Dataset: Green-Coffee-Bean-Defects-Classification (GitHub, youralfa/Green-Coffee-Bean-Defects-Classification). Classes: broken or chipped or cut, dried cherry pod, floater, foreign matter, full black, full sour, fungus damaged, hull or husk, immature or unripe, parchment or pergamino, partial black, partial sour, severe insect damage, shell, slight insect damage, specialty, withered.

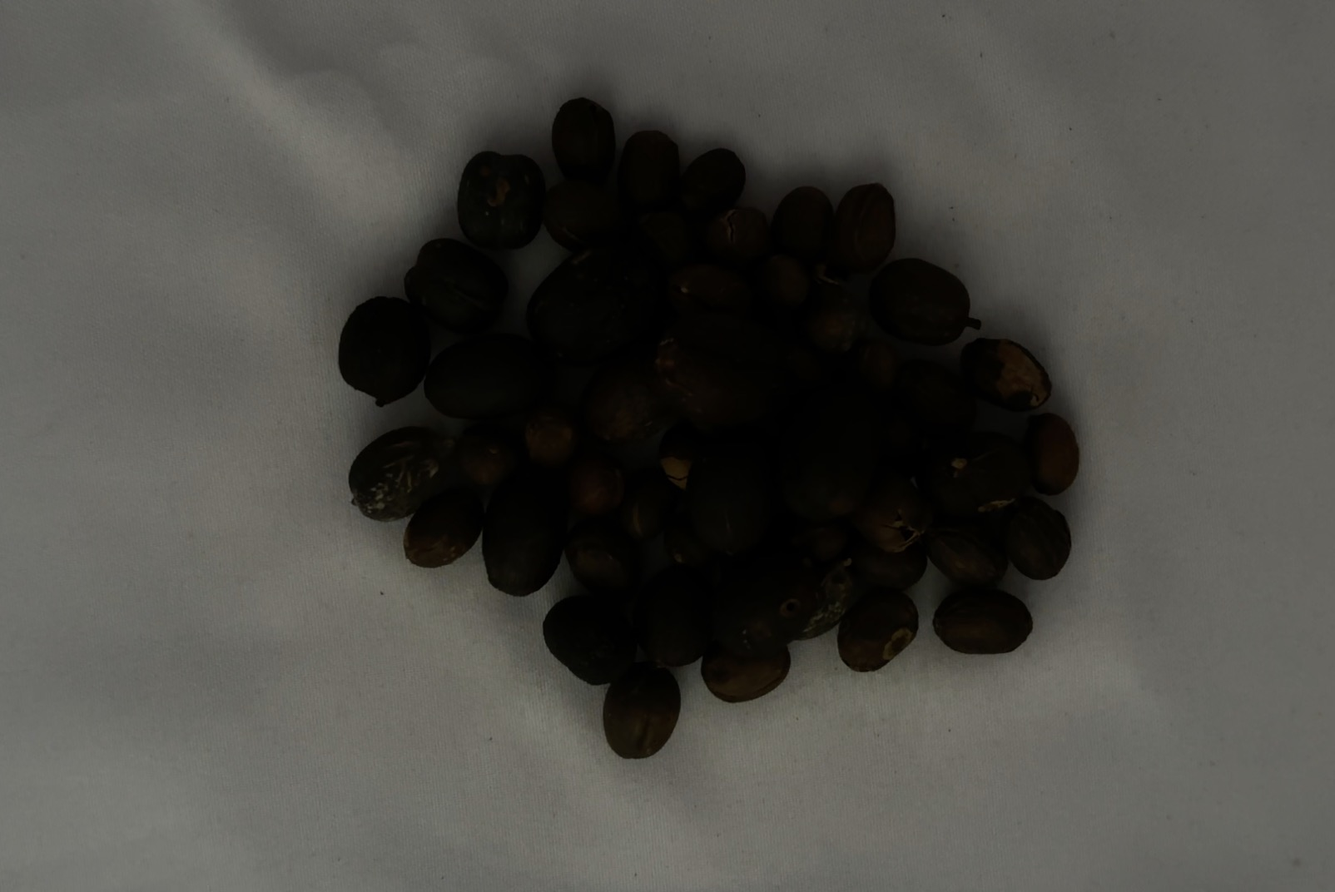
Label: dried cherry pod

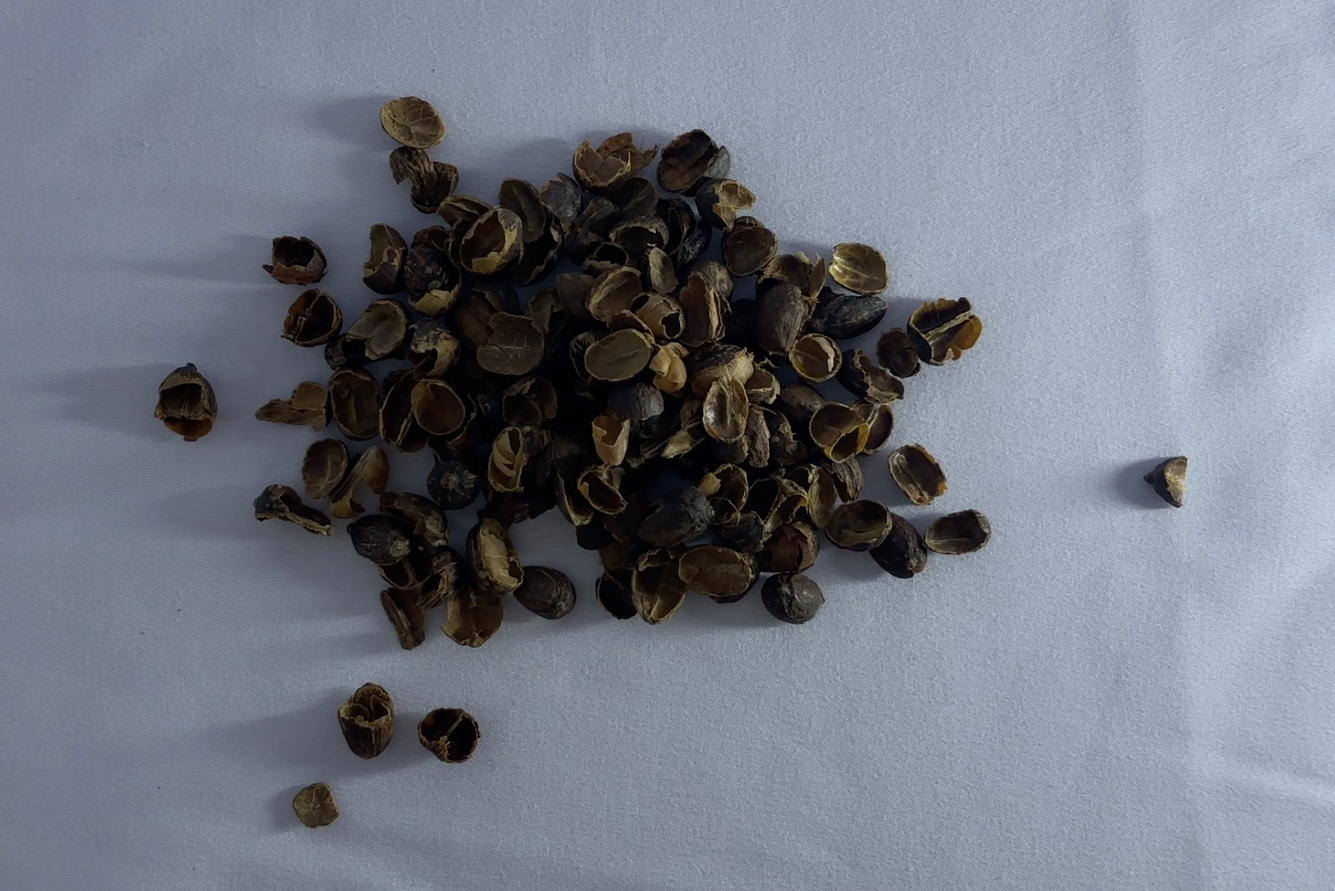
Label: hull or husk

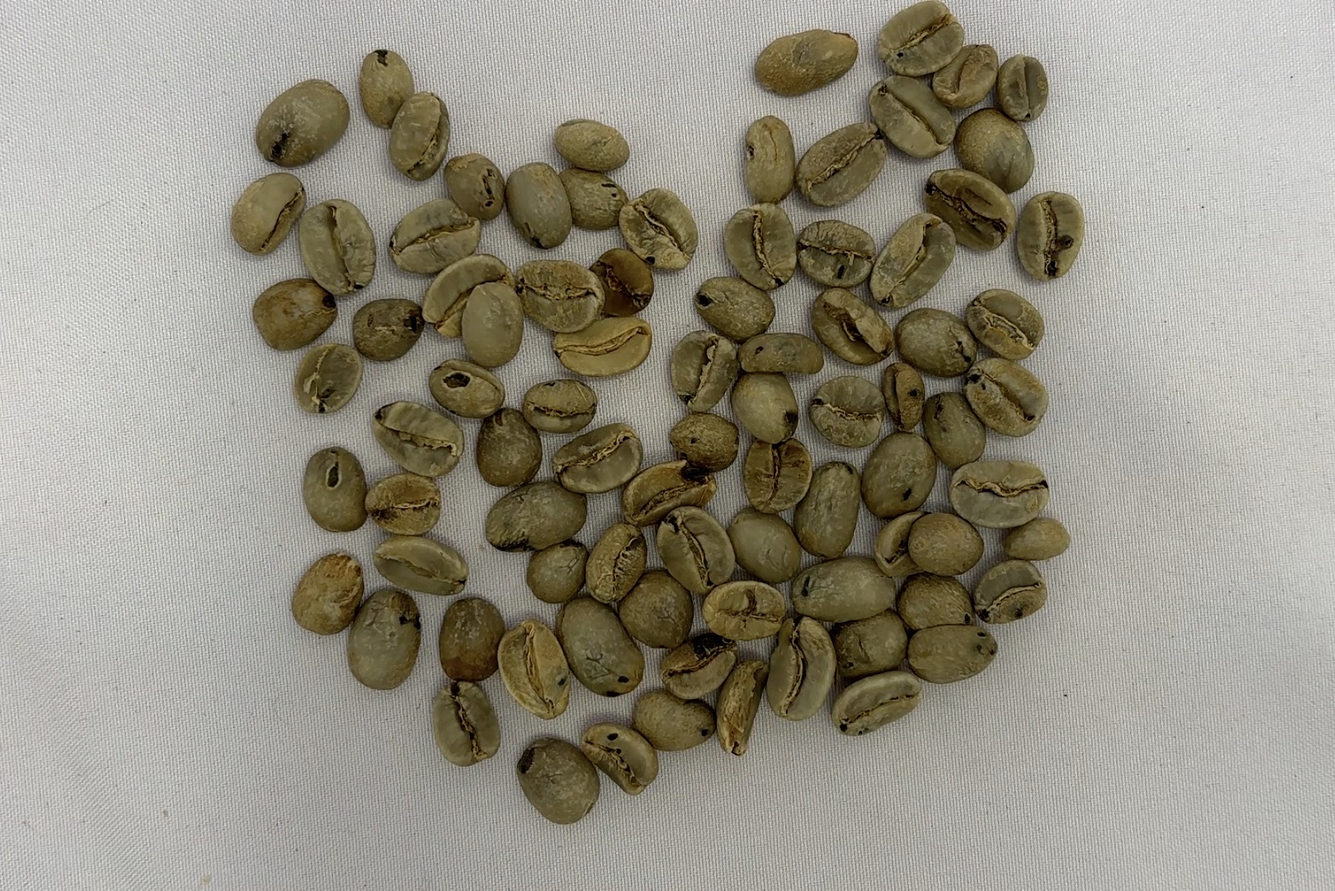
Label: severe insect damage

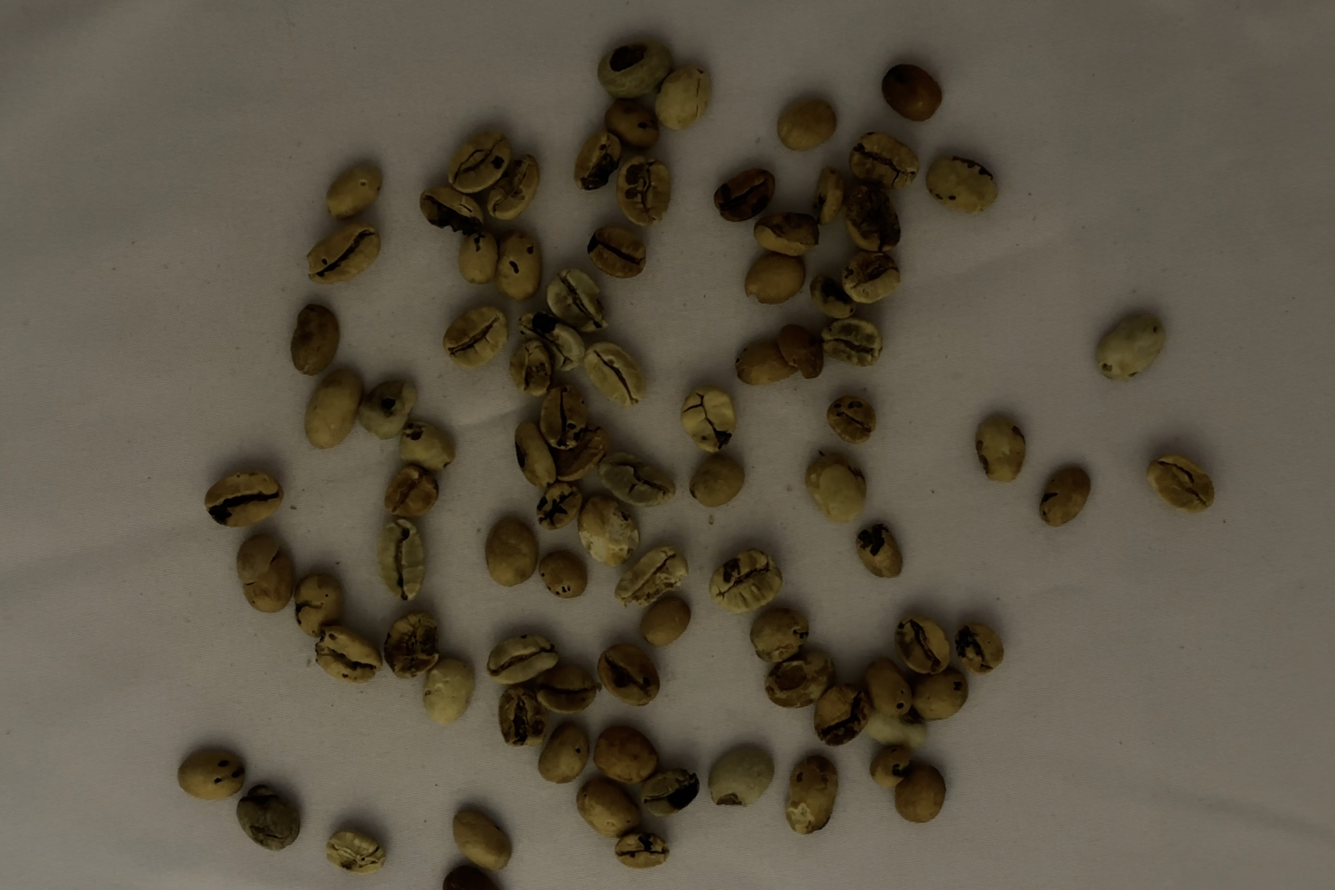
Label: fungus damaged

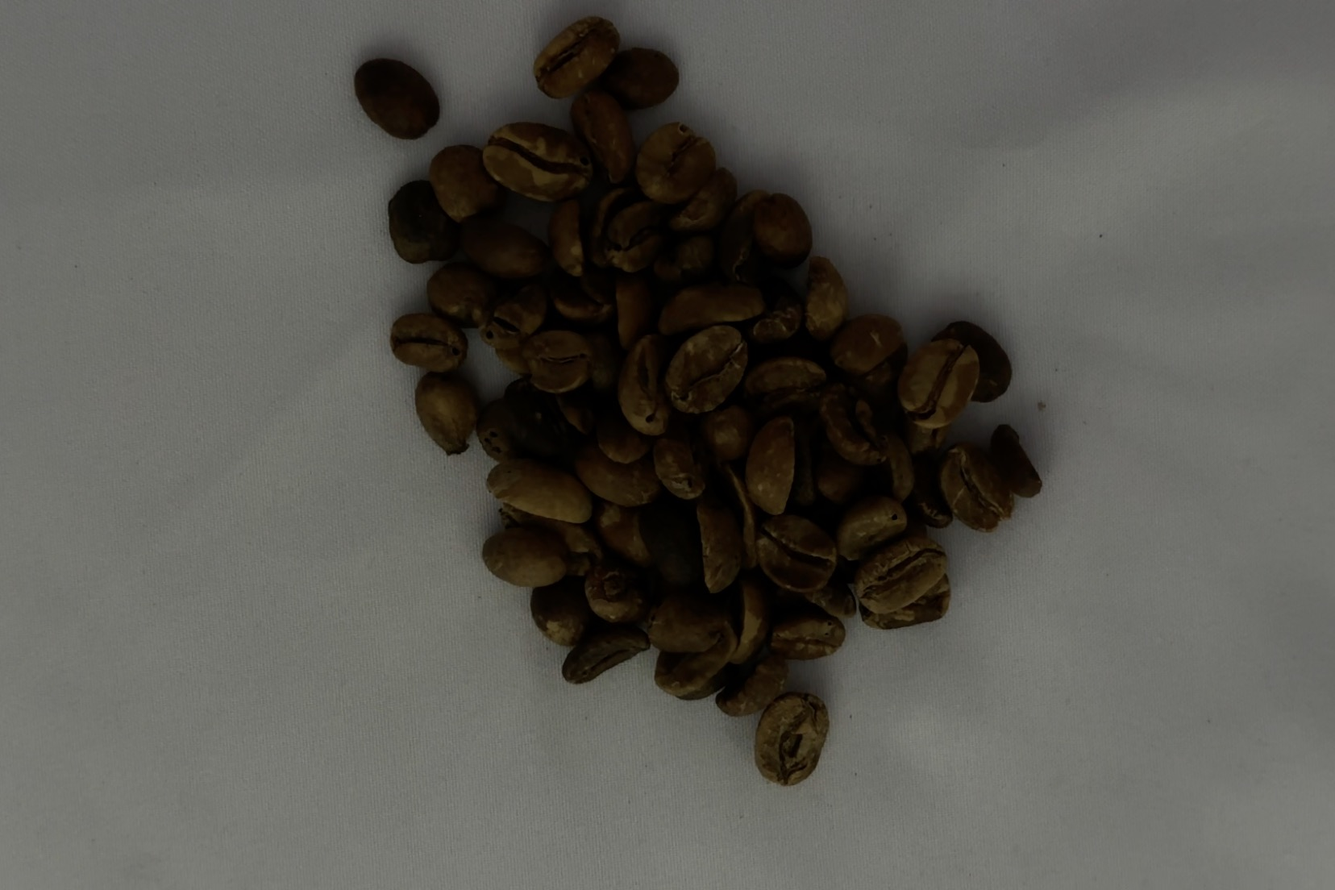
Label: full sour

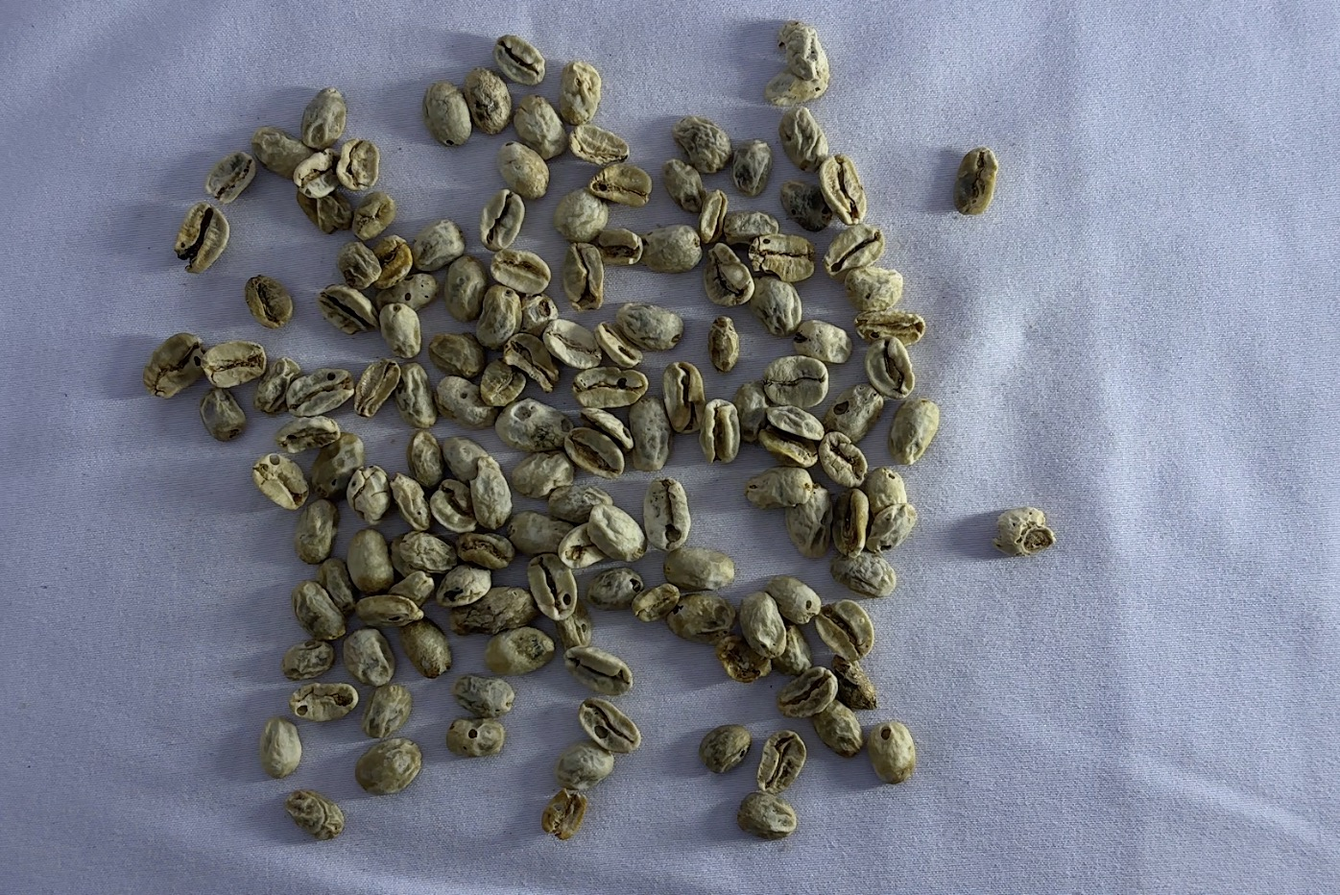
Label: withered
